4-way image classification set "processed_data" from GitHub (rjaswal1634/EfficientNetwithSeperableConvolution); label vocabulary: cloudy, desert, green area, water.

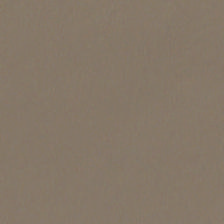
Label: cloudy

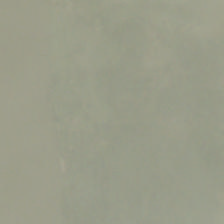
Label: cloudy

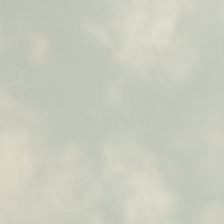
Label: cloudy

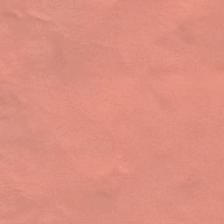
Label: desert

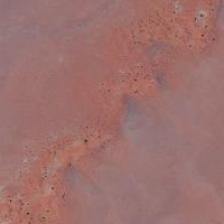
Label: desert

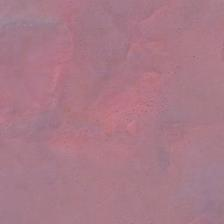
Label: desert
